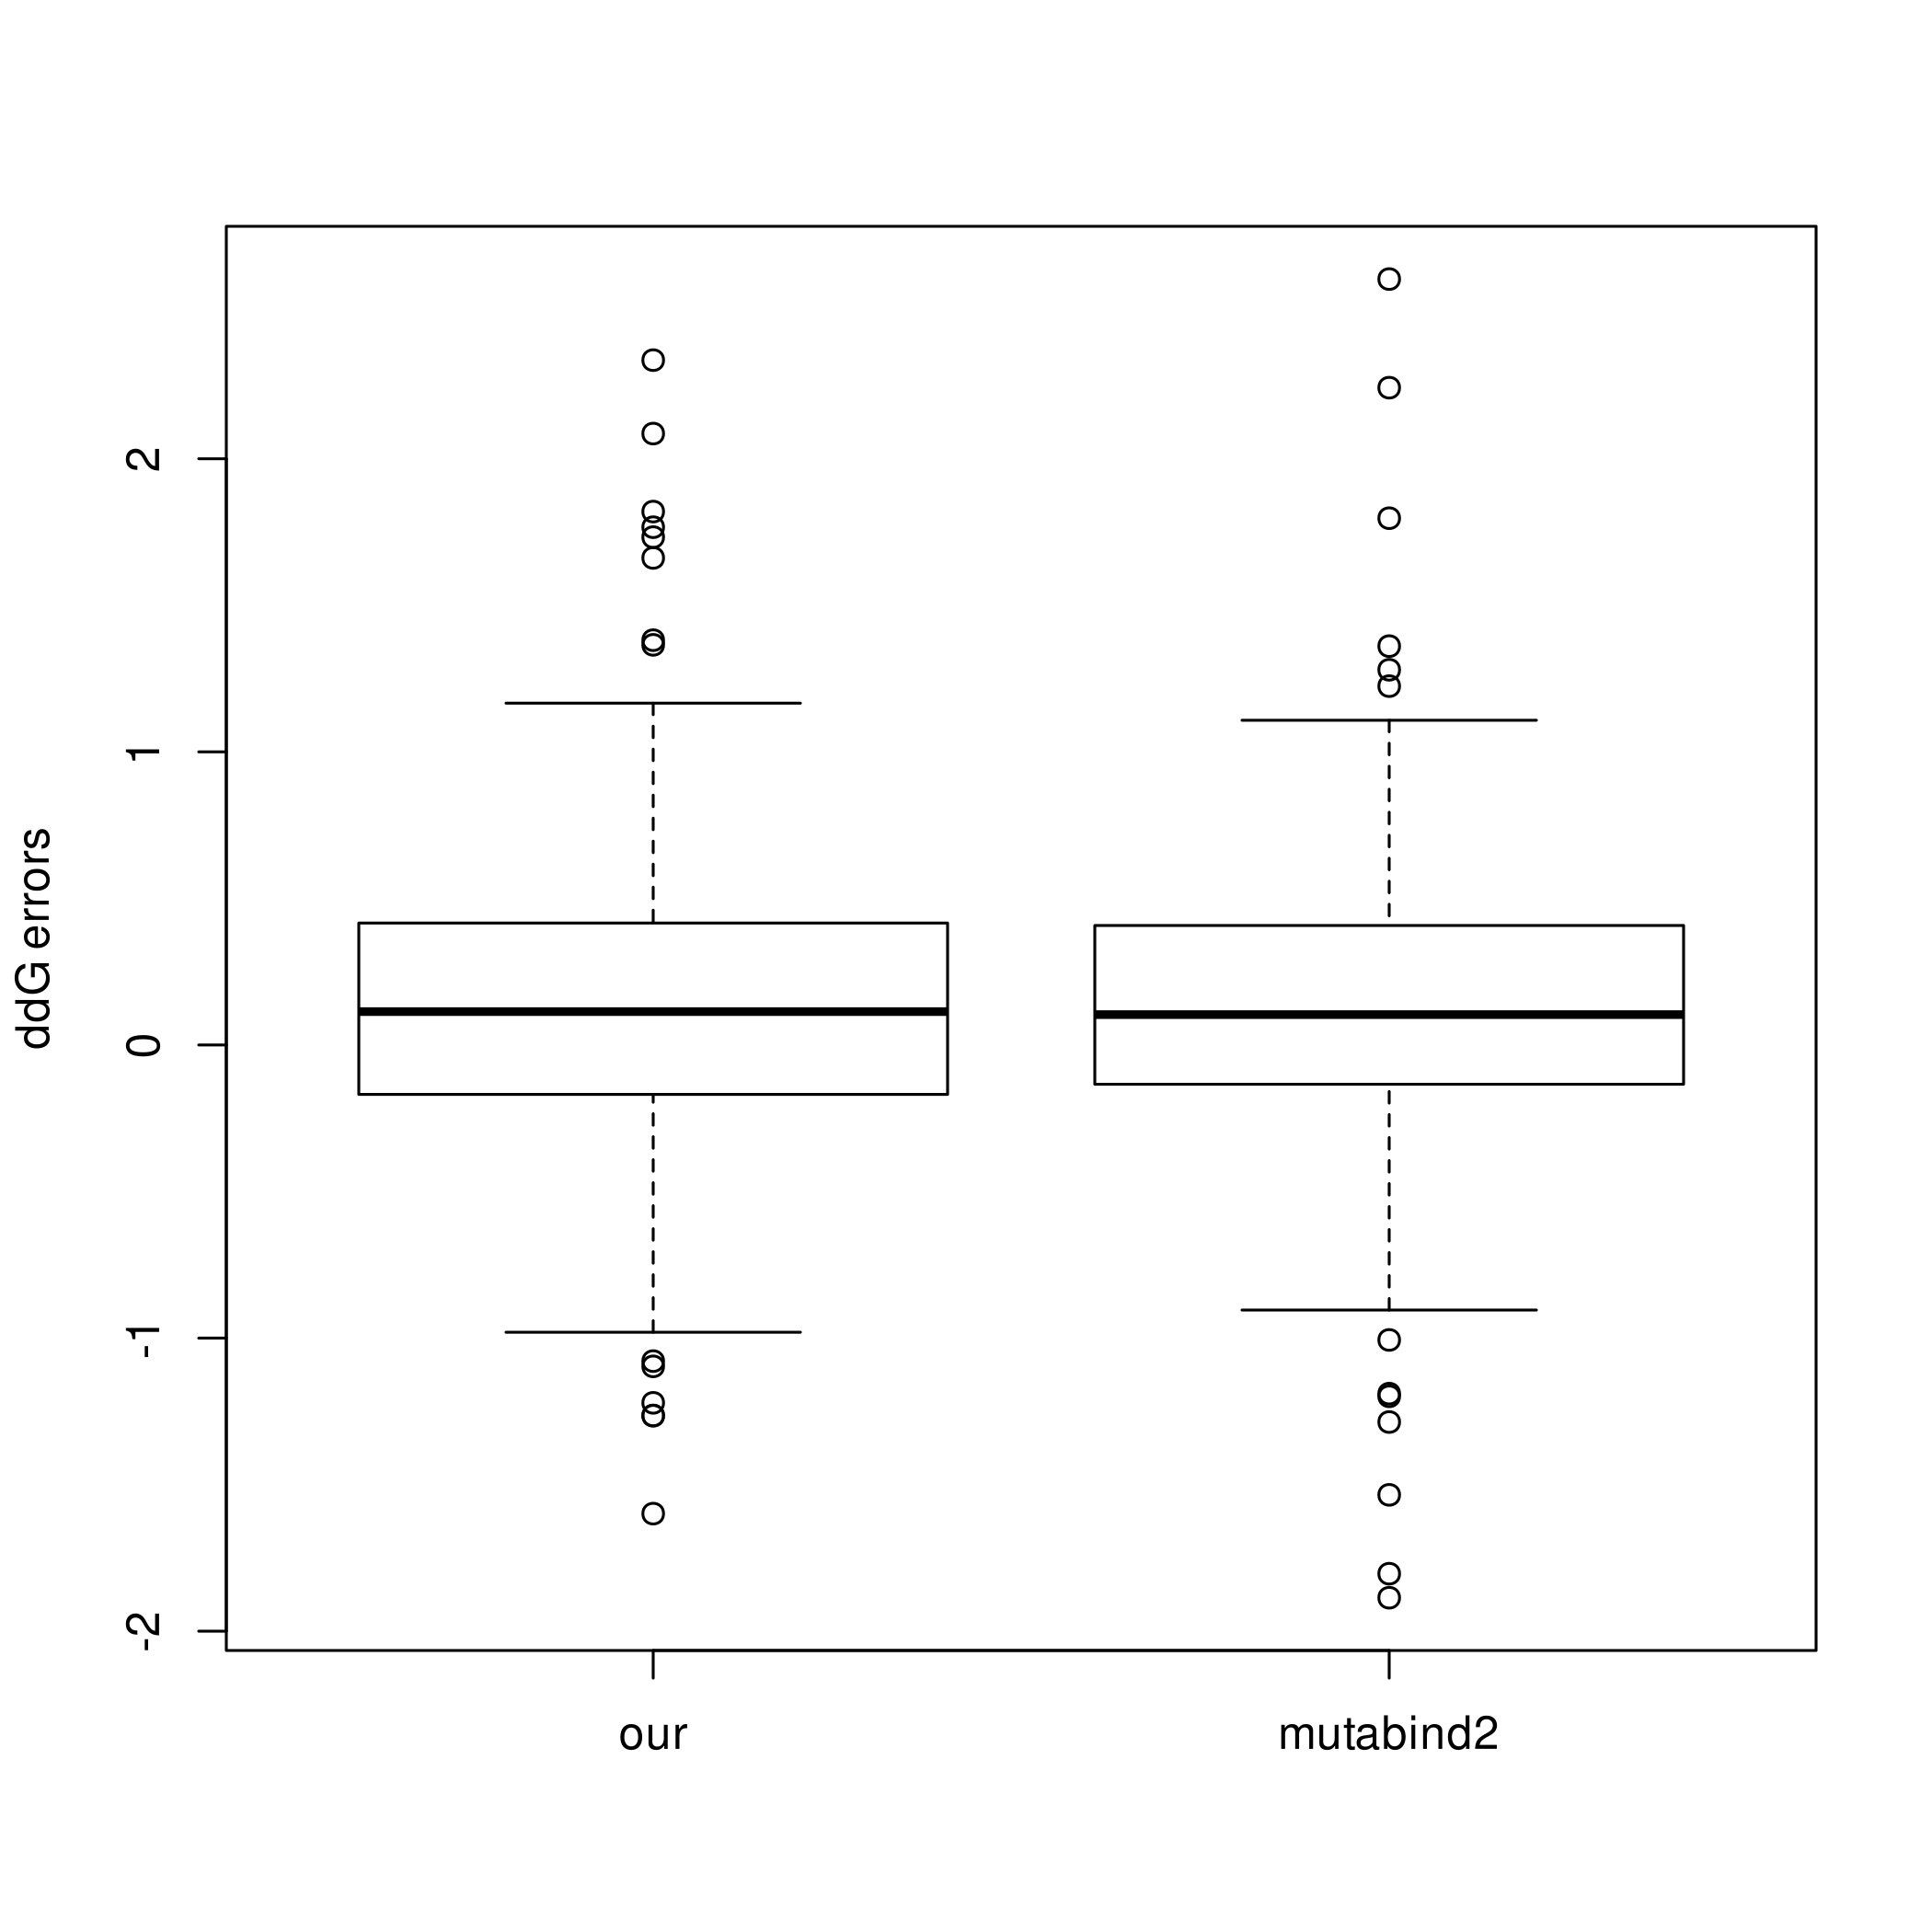

Recreate this plot in R.
#!/usr/bin/Rscript --vanilla

library( 'randomForest' )

errors = list()

for (method in c( 'our', 'mutabind2' )) {
    D = read.csv( paste( 'train-dataset-', method, '.tab', sep='' ), sep="\t", quote='' )
    train_size = round( length(D[,1]) * 0.8 )

    set.seed( 1410 )
    
    is_train = logical( length(D[,1]) )
    is_train[1:train_size] = TRUE
    is_train = sample( is_train )

    train = D[ is_train, 2:length(D)]
    test  = D[!is_train, 2:length(D)]

    names(train) = names(D)[2:length(D)]
    names(test)  = names(D)[2:length(D)]

    load( paste( 'binding-evaluator-model-', method, '.RData', sep='' ) )
    P = predict(model, newdata=test)
    errors[[method]] = data.frame( mutation = D[!is_train,1], error = P - test$ddG )
}

merged = merge( errors[['our']], errors[['mutabind2']], by='mutation' )
names(merged) <- c( 'mutation', 'our', 'mutabind2' )

svg( '/dev/stdout' )
boxplot( merged[,2:3], ylab = 'ddG errors' )
